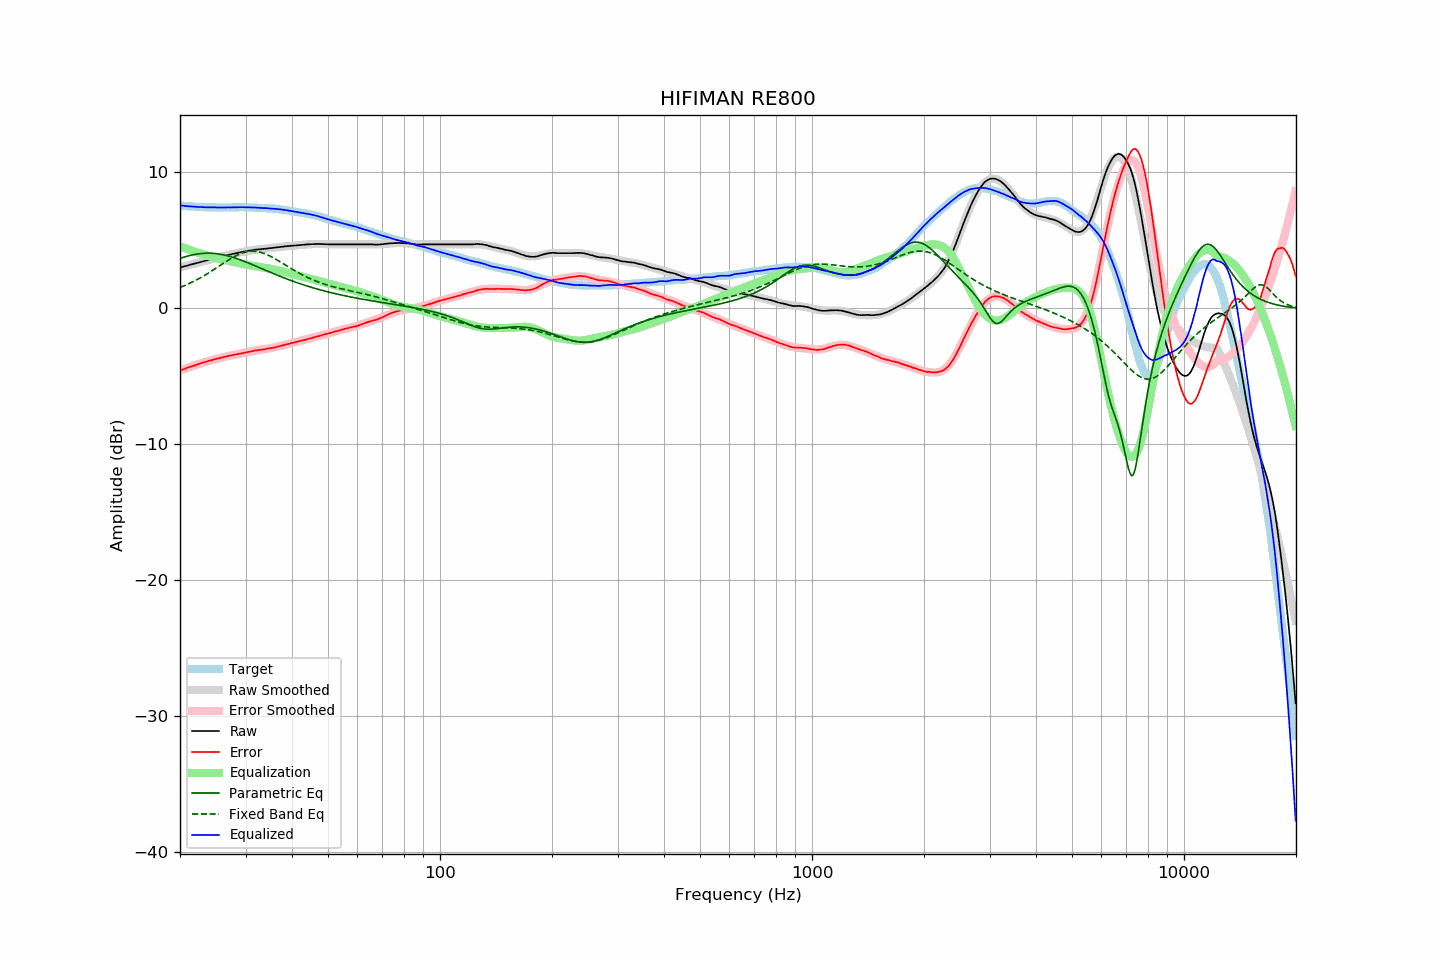

The file beside this chart, header and first rows:
frequency, raw, error, smoothed, error_smoothed, equalization, parametric_eq, fixed_band_eq, equalized_raw, equalized_smoothed, target
20.00, 3.02, -4.56, 3.01, -4.57, 4.57, 3.68, 1.54, 7.58, 7.58, 7.58
20.20, 3.05, -4.52, 3.04, -4.52, 4.52, 3.72, 1.59, 7.57, 7.57, 7.57
20.40, 3.08, -4.48, 3.08, -4.48, 4.48, 3.76, 1.64, 7.55, 7.55, 7.56
20.61, 3.11, -4.44, 3.11, -4.43, 4.43, 3.80, 1.69, 7.54, 7.54, 7.55
20.81, 3.14, -4.39, 3.14, -4.39, 4.39, 3.83, 1.74, 7.53, 7.53, 7.53
21.02, 3.17, -4.35, 3.17, -4.35, 4.35, 3.86, 1.79, 7.52, 7.52, 7.52
21.23, 3.21, -4.30, 3.20, -4.31, 4.31, 3.89, 1.85, 7.51, 7.51, 7.50
21.44, 3.24, -4.28, 3.23, -4.27, 4.27, 3.92, 1.90, 7.50, 7.50, 7.51
21.66, 3.27, -4.23, 3.27, -4.23, 4.23, 3.94, 1.96, 7.49, 7.49, 7.49
21.87, 3.30, -4.20, 3.30, -4.19, 4.19, 3.97, 2.02, 7.48, 7.48, 7.49
22.09, 3.33, -4.15, 3.33, -4.15, 4.15, 3.99, 2.08, 7.47, 7.48, 7.47
22.31, 3.36, -4.12, 3.36, -4.11, 4.11, 4.01, 2.14, 7.47, 7.47, 7.47
22.54, 3.40, -4.07, 3.39, -4.07, 4.07, 4.02, 2.21, 7.47, 7.46, 7.46
22.76, 3.43, -4.04, 3.43, -4.03, 4.03, 4.04, 2.28, 7.46, 7.46, 7.46
22.99, 3.46, -3.99, 3.46, -4.00, 4.00, 4.05, 2.34, 7.45, 7.45, 7.45
23.22, 3.49, -3.95, 3.49, -3.96, 3.96, 4.06, 2.41, 7.45, 7.45, 7.44
23.45, 3.52, -3.93, 3.52, -3.92, 3.92, 4.06, 2.48, 7.44, 7.45, 7.45
23.69, 3.56, -3.88, 3.55, -3.89, 3.89, 4.07, 2.55, 7.44, 7.44, 7.44
23.92, 3.59, -3.84, 3.58, -3.85, 3.85, 4.07, 2.63, 7.44, 7.44, 7.43
24.16, 3.62, -3.82, 3.61, -3.82, 3.82, 4.06, 2.70, 7.44, 7.43, 7.44
24.40, 3.65, -3.79, 3.64, -3.79, 3.79, 4.06, 2.78, 7.44, 7.43, 7.44
24.65, 3.68, -3.76, 3.67, -3.76, 3.76, 4.05, 2.85, 7.43, 7.43, 7.44
24.89, 3.71, -3.73, 3.70, -3.73, 3.73, 4.04, 2.93, 7.43, 7.43, 7.44
25.14, 3.74, -3.69, 3.73, -3.70, 3.70, 4.03, 3.01, 7.43, 7.43, 7.43
25.39, 3.76, -3.67, 3.76, -3.67, 3.67, 4.01, 3.09, 7.42, 7.43, 7.42
25.65, 3.79, -3.64, 3.79, -3.64, 3.64, 3.99, 3.17, 7.42, 7.43, 7.42
25.91, 3.82, -3.61, 3.82, -3.61, 3.61, 3.97, 3.24, 7.42, 7.43, 7.42
26.16, 3.85, -3.59, 3.85, -3.58, 3.58, 3.95, 3.32, 7.43, 7.43, 7.43
26.43, 3.88, -3.56, 3.88, -3.55, 3.55, 3.92, 3.40, 7.43, 7.43, 7.43
26.69, 3.91, -3.52, 3.90, -3.53, 3.53, 3.89, 3.48, 7.43, 7.43, 7.43
26.96, 3.94, -3.49, 3.93, -3.50, 3.50, 3.86, 3.55, 7.43, 7.43, 7.43
27.23, 3.96, -3.47, 3.96, -3.47, 3.47, 3.83, 3.62, 7.43, 7.43, 7.43
27.50, 3.99, -3.44, 3.99, -3.45, 3.45, 3.80, 3.69, 7.43, 7.43, 7.43
27.77, 4.02, -3.42, 4.01, -3.42, 3.42, 3.76, 3.76, 7.44, 7.44, 7.44
28.05, 4.04, -3.40, 4.04, -3.40, 3.40, 3.72, 3.83, 7.43, 7.44, 7.43
28.33, 4.07, -3.38, 4.07, -3.37, 3.37, 3.68, 3.89, 7.44, 7.44, 7.44
28.62, 4.10, -3.35, 4.09, -3.35, 3.35, 3.64, 3.94, 7.45, 7.44, 7.44
28.90, 4.12, -3.33, 4.12, -3.33, 3.33, 3.60, 4.00, 7.44, 7.44, 7.45
29.19, 4.15, -3.30, 4.14, -3.30, 3.30, 3.56, 4.04, 7.45, 7.44, 7.45
29.48, 4.17, -3.28, 4.16, -3.28, 3.28, 3.51, 4.09, 7.44, 7.44, 7.45
29.78, 4.19, -3.26, 4.19, -3.25, 3.25, 3.47, 4.12, 7.44, 7.44, 7.45
30.08, 4.21, -3.24, 4.21, -3.23, 3.23, 3.42, 4.15, 7.44, 7.44, 7.44
30.38, 4.23, -3.21, 4.23, -3.21, 3.21, 3.37, 4.18, 7.43, 7.44, 7.43
30.68, 4.25, -3.18, 4.25, -3.19, 3.19, 3.32, 4.20, 7.43, 7.43, 7.43
30.99, 4.27, -3.16, 4.27, -3.16, 3.16, 3.27, 4.21, 7.43, 7.43, 7.43
31.30, 4.29, -3.14, 4.28, -3.14, 3.14, 3.22, 4.21, 7.43, 7.43, 7.43
31.61, 4.31, -3.12, 4.30, -3.12, 3.12, 3.17, 4.21, 7.43, 7.42, 7.43
31.93, 4.33, -3.08, 4.32, -3.10, 3.10, 3.12, 4.20, 7.42, 7.41, 7.40
32.24, 4.34, -3.07, 4.33, -3.08, 3.08, 3.07, 4.18, 7.41, 7.41, 7.41
32.57, 4.35, -3.05, 4.34, -3.06, 3.06, 3.02, 4.16, 7.40, 7.40, 7.40
32.89, 4.36, -3.04, 4.36, -3.04, 3.04, 2.97, 4.13, 7.40, 7.40, 7.40
33.22, 4.37, -3.03, 4.37, -3.02, 3.02, 2.92, 4.10, 7.39, 7.39, 7.39
33.55, 4.38, -3.02, 4.38, -3.00, 3.00, 2.87, 4.06, 7.38, 7.39, 7.39
33.89, 4.40, -2.98, 4.40, -2.99, 2.99, 2.82, 4.02, 7.38, 7.38, 7.38
34.23, 4.41, -2.96, 4.41, -2.97, 2.97, 2.77, 3.97, 7.37, 7.38, 7.37
34.57, 4.42, -2.95, 4.42, -2.95, 2.95, 2.72, 3.91, 7.36, 7.37, 7.36
34.92, 4.44, -2.91, 4.43, -2.93, 2.93, 2.67, 3.85, 7.36, 7.36, 7.35
35.27, 4.45, -2.92, 4.45, -2.90, 2.90, 2.62, 3.79, 7.35, 7.35, 7.37
35.62, 4.46, -2.89, 4.46, -2.88, 2.88, 2.57, 3.73, 7.34, 7.34, 7.34
35.97, 4.48, -2.86, 4.48, -2.86, 2.86, 2.52, 3.66, 7.33, 7.33, 7.34
... 635 more rows
